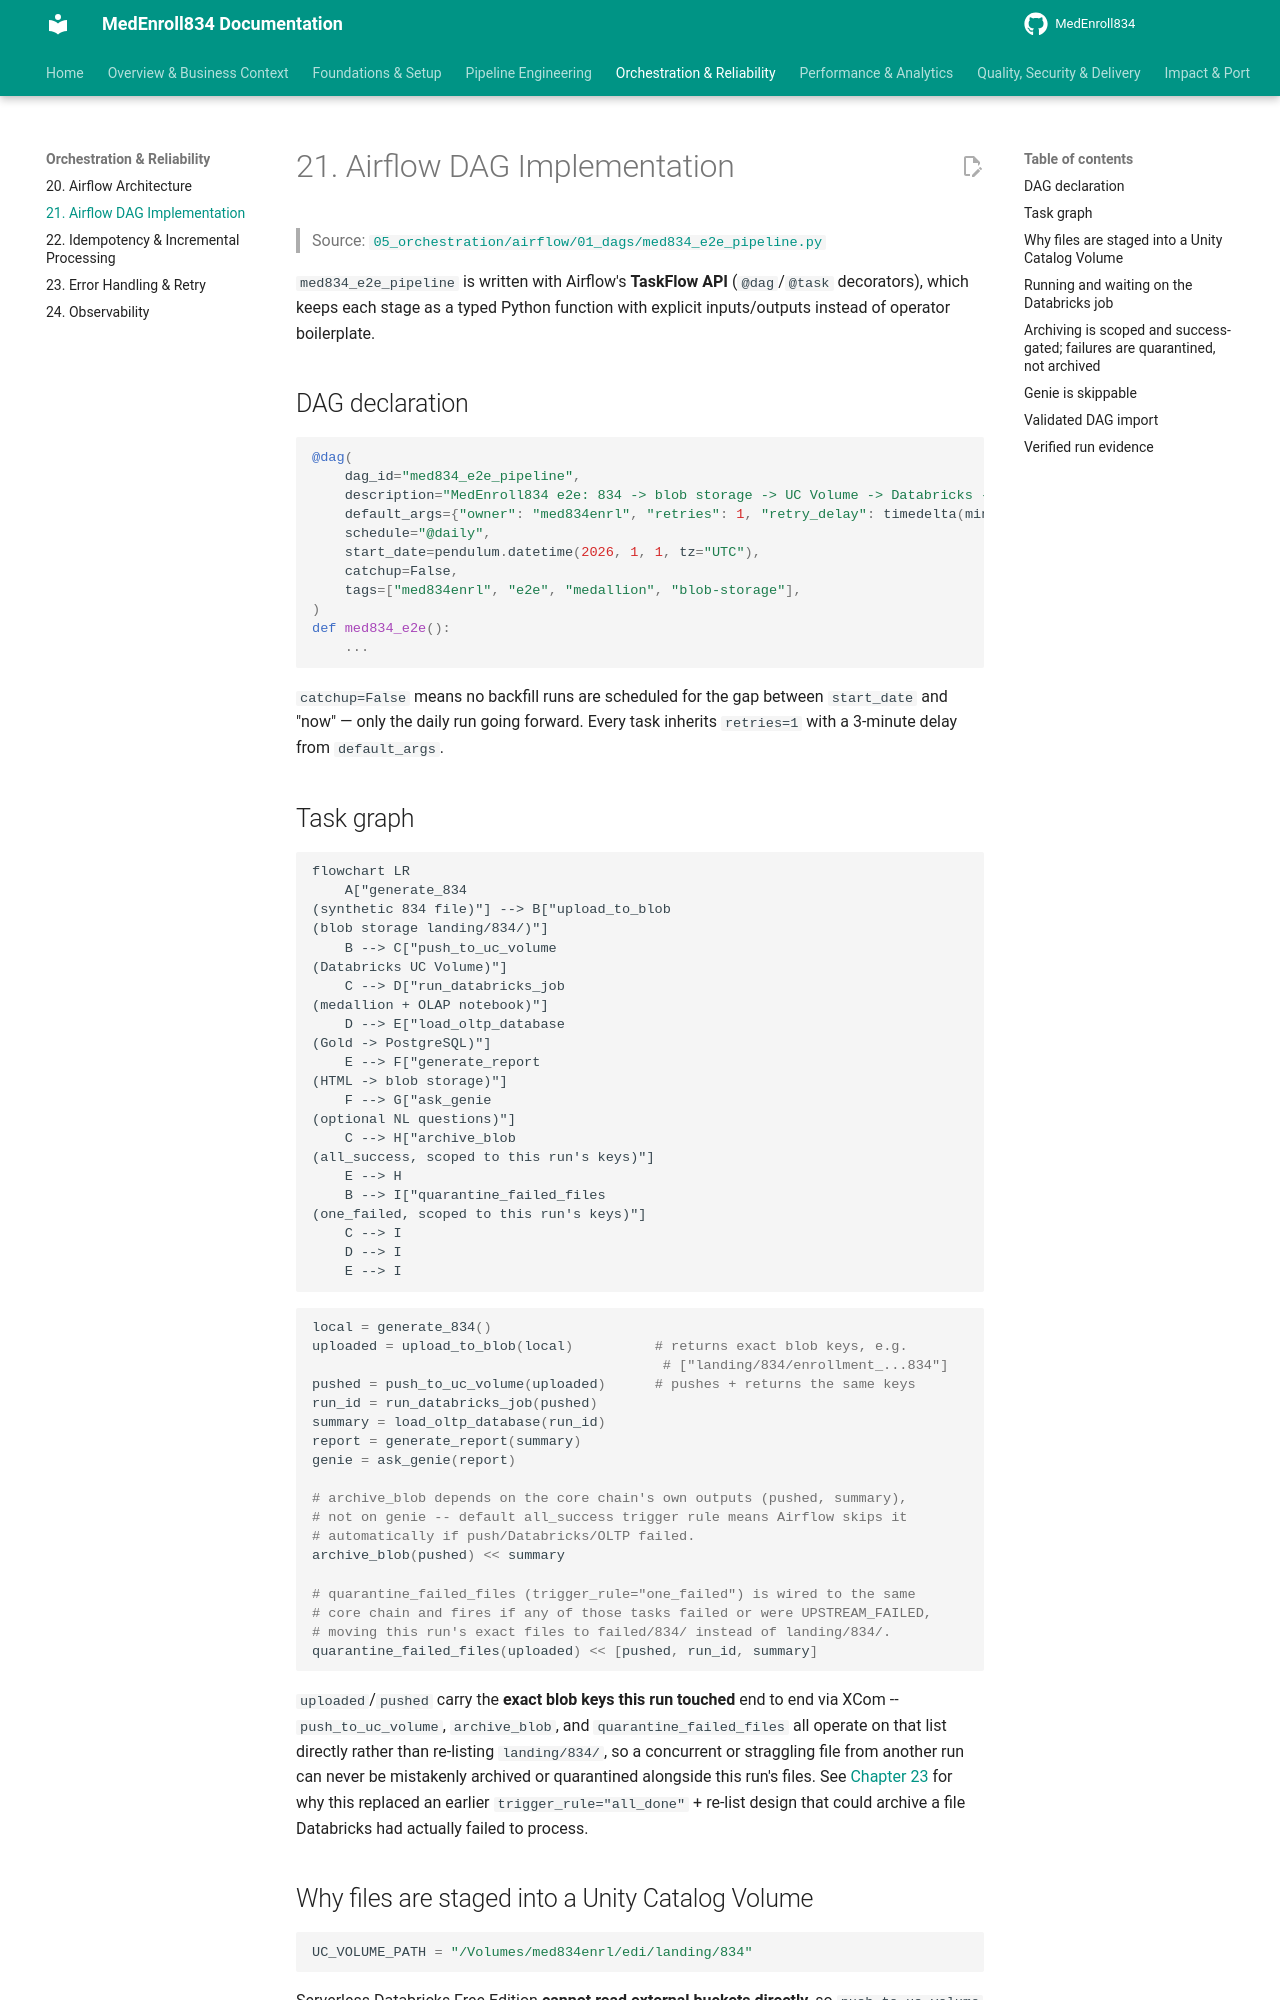

repository: sivabala21/MedEnroll834 · page: 21-airflow-dag-implementation/index.html · generator: mkdocs

# 21. Airflow DAG Implementation

> Source: [`05_orchestration/airflow/01_dags/med834_e2e_pipeline.py`](https://github.com/yourusername/medenroll834/blob/main/05_orchestration/airflow/01_dags/med834_e2e_pipeline.py)

`med834_e2e_pipeline` is written with Airflow's **TaskFlow API**
(`@dag`/`@task` decorators), which keeps each stage as a typed Python
function with explicit inputs/outputs instead of operator boilerplate.

## DAG declaration

```python
@dag(
    dag_id="med834_e2e_pipeline",
    description="MedEnroll834 e2e: 834 -> blob storage -> UC Volume -> Databricks -> OLTP DB -> Report/Genie",
    default_args={"owner": "med834enrl", "retries": 1, "retry_delay": timedelta(minutes=3)},
    schedule="@daily",
    start_date=pendulum.datetime(2026, 1, 1, tz="UTC"),
    catchup=False,
    tags=["med834enrl", "e2e", "medallion", "blob-storage"],
)
def med834_e2e():
    ...
```

`catchup=False` means no backfill runs are scheduled for the gap between
`start_date` and "now" — only the daily run going forward. Every task
inherits `retries=1` with a 3-minute delay from `default_args`.

## Task graph

```mermaid
flowchart LR
    A["generate_834<br/>(synthetic 834 file)"] --> B["upload_to_blob<br/>(blob storage landing/834/)"]
    B --> C["push_to_uc_volume<br/>(Databricks UC Volume)"]
    C --> D["run_databricks_job<br/>(medallion + OLAP notebook)"]
    D --> E["load_oltp_database<br/>(Gold -> PostgreSQL)"]
    E --> F["generate_report<br/>(HTML -> blob storage)"]
    F --> G["ask_genie<br/>(optional NL questions)"]
    C --> H["archive_blob<br/>(all_success, scoped to this run's keys)"]
    E --> H
    B --> I["quarantine_failed_files<br/>(one_failed, scoped to this run's keys)"]
    C --> I
    D --> I
    E --> I
```

```python
local = generate_834()
uploaded = upload_to_blob(local)          # returns exact blob keys, e.g.
                                           # ["landing/834/enrollment_...834"]
pushed = push_to_uc_volume(uploaded)      # pushes + returns the same keys
run_id = run_databricks_job(pushed)
summary = load_oltp_database(run_id)
report = generate_report(summary)
genie = ask_genie(report)

# archive_blob depends on the core chain's own outputs (pushed, summary),
# not on genie -- default all_success trigger rule means Airflow skips it
# automatically if push/Databricks/OLTP failed.
archive_blob(pushed) << summary

# quarantine_failed_files (trigger_rule="one_failed") is wired to the same
# core chain and fires if any of those tasks failed or were UPSTREAM_FAILED,
# moving this run's exact files to failed/834/ instead of landing/834/.
quarantine_failed_files(uploaded) << [pushed, run_id, summary]
```

`uploaded`/`pushed` carry the **exact blob keys this run touched** end to
end via XCom -- `push_to_uc_volume`, `archive_blob`, and
`quarantine_failed_files` all operate on that list directly rather than
re-listing `landing/834/`, so a concurrent or straggling file from another
run can never be mistakenly archived or quarantined alongside this run's
files. See [Chapter 23](23-error-handling-retry.md) for why this replaced
an earlier `trigger_rule="all_done"` + re-list design that could archive a
file Databricks had actually failed to process.
